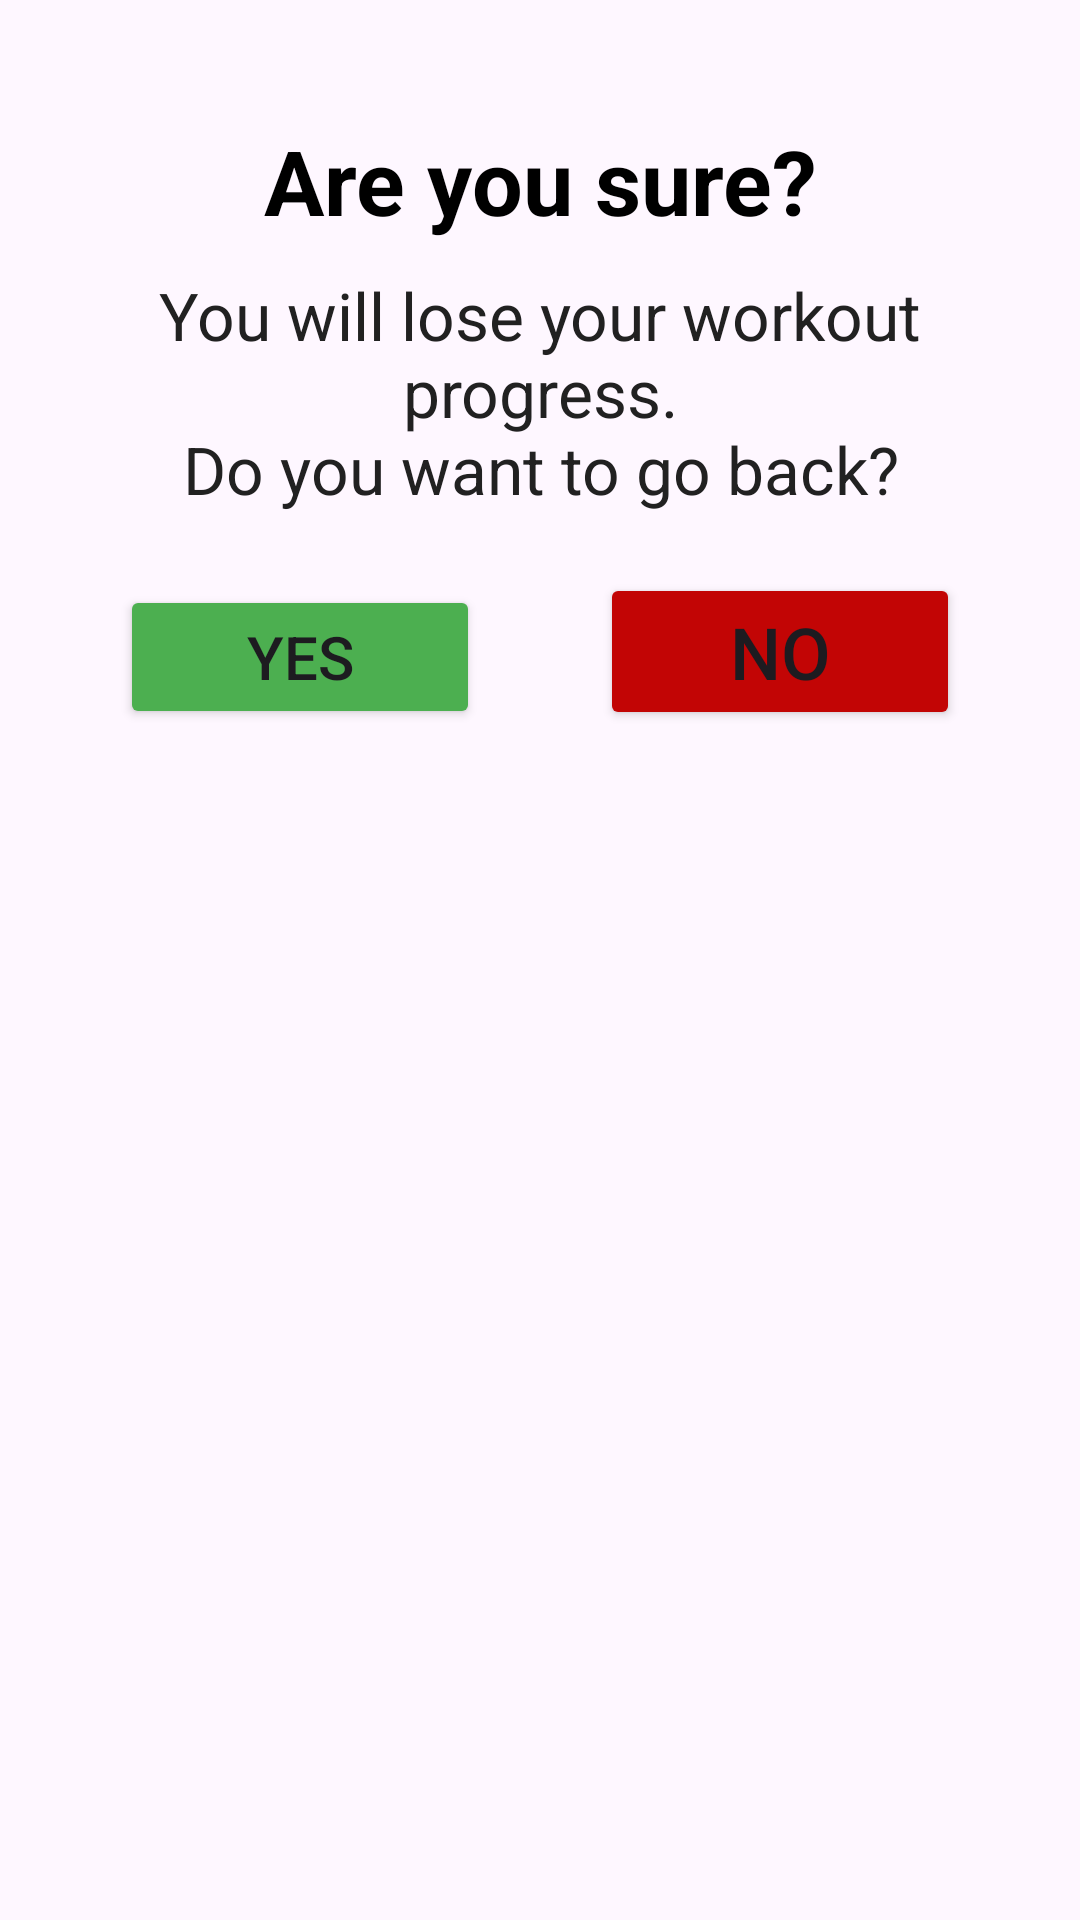

Here is an Android app screen rendered from its layout file. Give the layout XML and the strings, colors and styles it references.
<!-- AndroidManifest.xml: application theme Theme._7MinutesWorkoutApp -->
<!-- res/layout/back_confirmation_dialog.xml -->
<?xml version="1.0" encoding="utf-8"?>
<LinearLayout xmlns:android="http://schemas.android.com/apk/res/android"
    android:layout_width="match_parent"
    android:orientation="vertical"
    android:padding="40dp"
    android:layout_height="wrap_content">

    <TextView
        android:id="@+id/warningTitleText"
        android:layout_width="match_parent"
        android:layout_height="wrap_content"
        android:textSize="30sp"
        android:gravity="center"
        android:textColor="@color/black"
        android:textStyle="bold"
        android:text="@string/warningTitleText"/>

    <TextView
        android:id="@+id/warningDescriptionText"
        android:layout_width="match_parent"
        android:layout_height="wrap_content"
        android:layout_marginTop="10dp"
        android:text="@string/warningDescription"
        android:textSize="22sp"
        android:textColor="@color/darkGrey"
        android:gravity="center"/>

    <LinearLayout
        android:layout_width="match_parent"
        android:layout_marginTop="20dp"
        android:layout_height="wrap_content"
        android:orientation="horizontal">

        <Button
            android:id="@+id/yesButton"
            android:layout_width="0dp"
            android:layout_height="wrap_content"
            android:layout_weight="1"
            android:layout_marginEnd="20dp"
            android:text="YES"
            android:textSize="20sp"
            android:backgroundTint="@color/green"/>

        <Button
            android:id="@+id/noButton"
            android:layout_width="0dp"
            android:layout_height="wrap_content"
            android:layout_marginStart="20dp"
            android:layout_weight="1"
            android:text="NO"
            android:textSize="24sp"
            android:elevation="10dp"
            android:backgroundTint="@color/red"/>

    </LinearLayout>
</LinearLayout>
<!-- resources referenced by this layout -->
<resources>
  <color name="black">#FF000000</color>
  <color name="darkGrey">#212121</color>
  <color name="green">#4CAF50</color>
  <color name="red">#C20505</color>
  <string name="warningDescription">You will lose your workout progress.\nDo you want to go back?</string>
  <string name="warningTitleText">Are you sure?</string>
  <style name="Theme._7MinutesWorkoutApp" parent="Base.Theme._7MinutesWorkoutApp" />
  <style name="Base.Theme._7MinutesWorkoutApp" parent="Theme.Material3.DayNight.NoActionBar">
          
          
      </style>
</resources>
